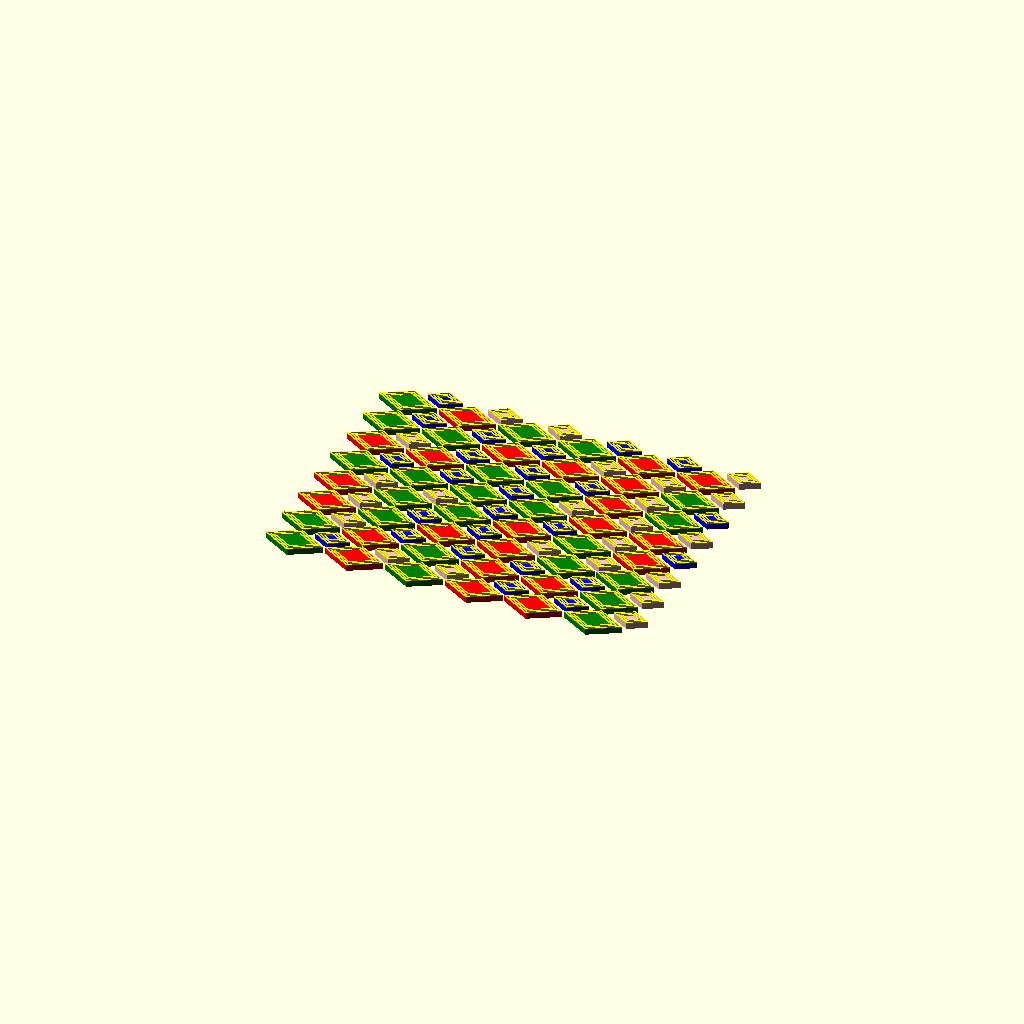
Cell 1 — every parameter at its default value.
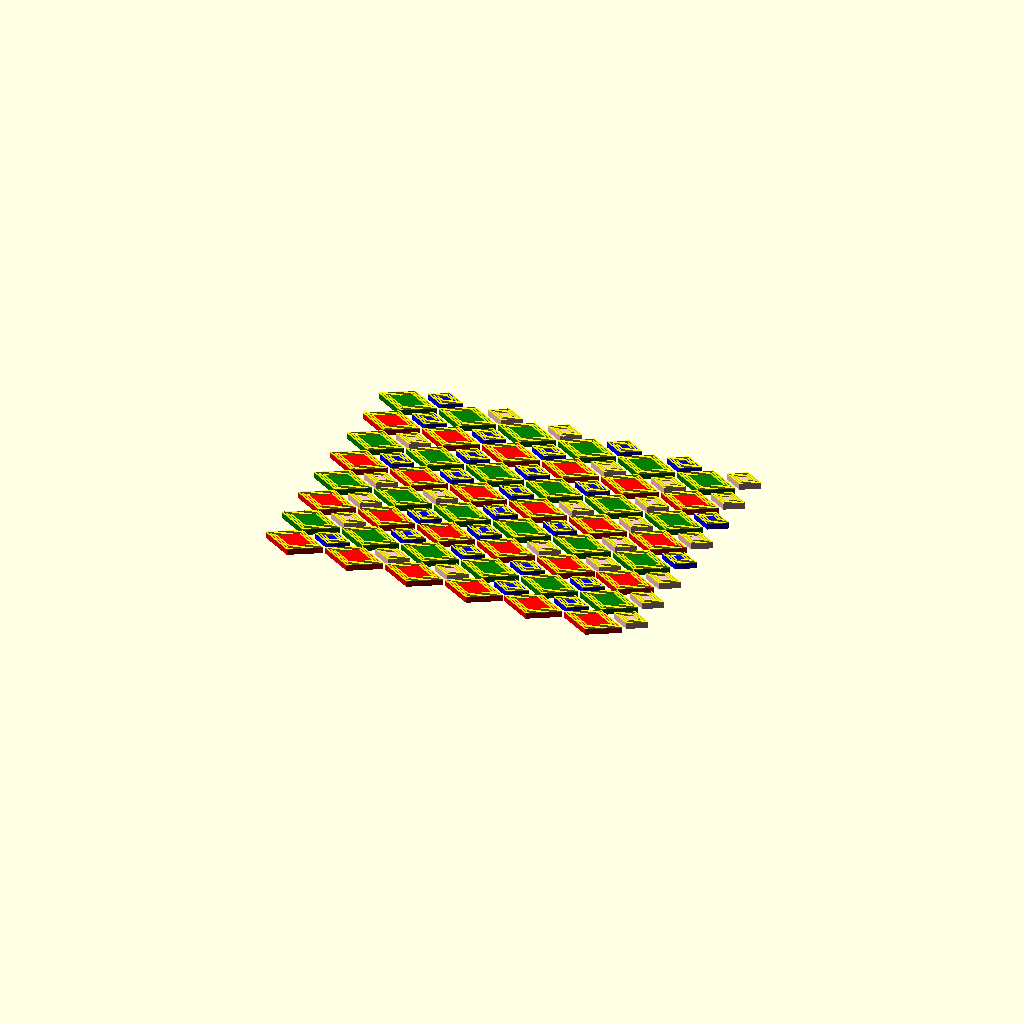
Cell 2: _PrimaryColorMode = "By Row" (everything else at default).
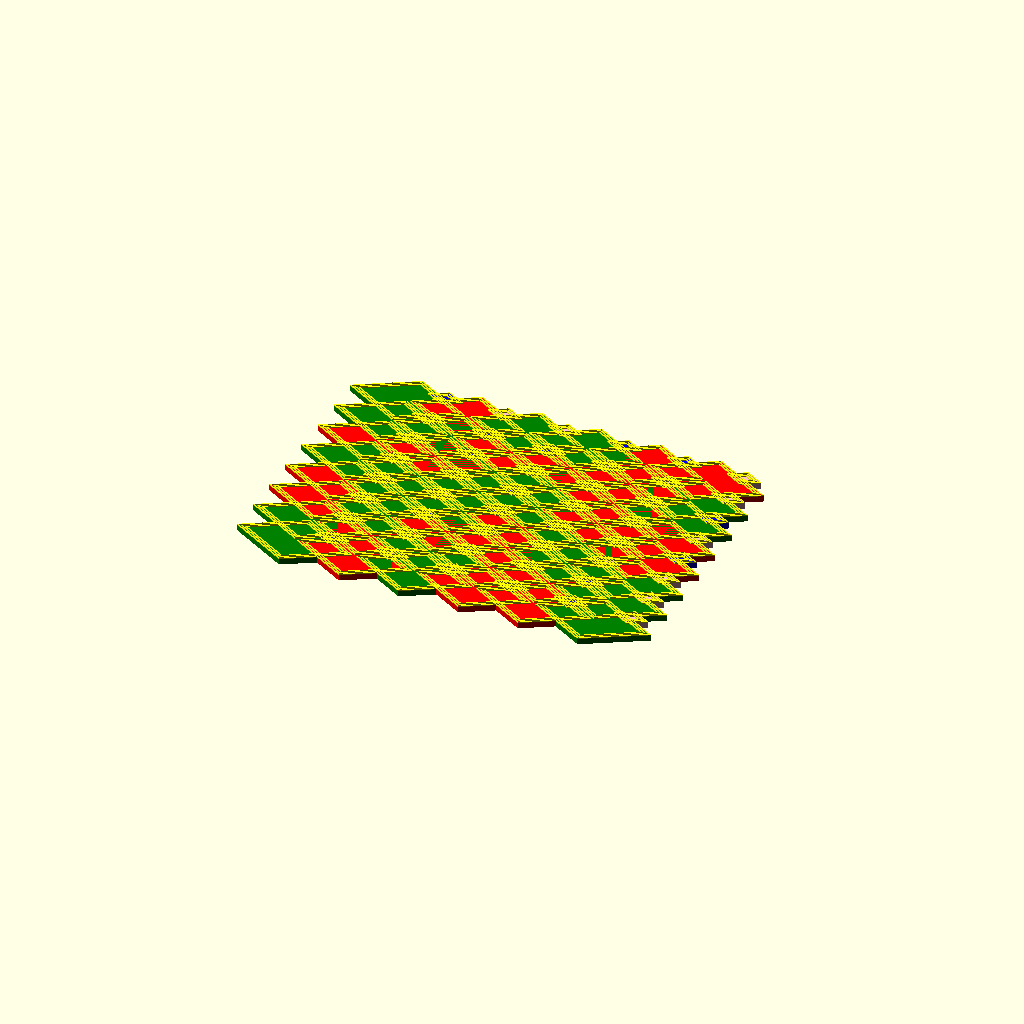
Cell 3: the same model with PrimaryDiamondSize = 20.
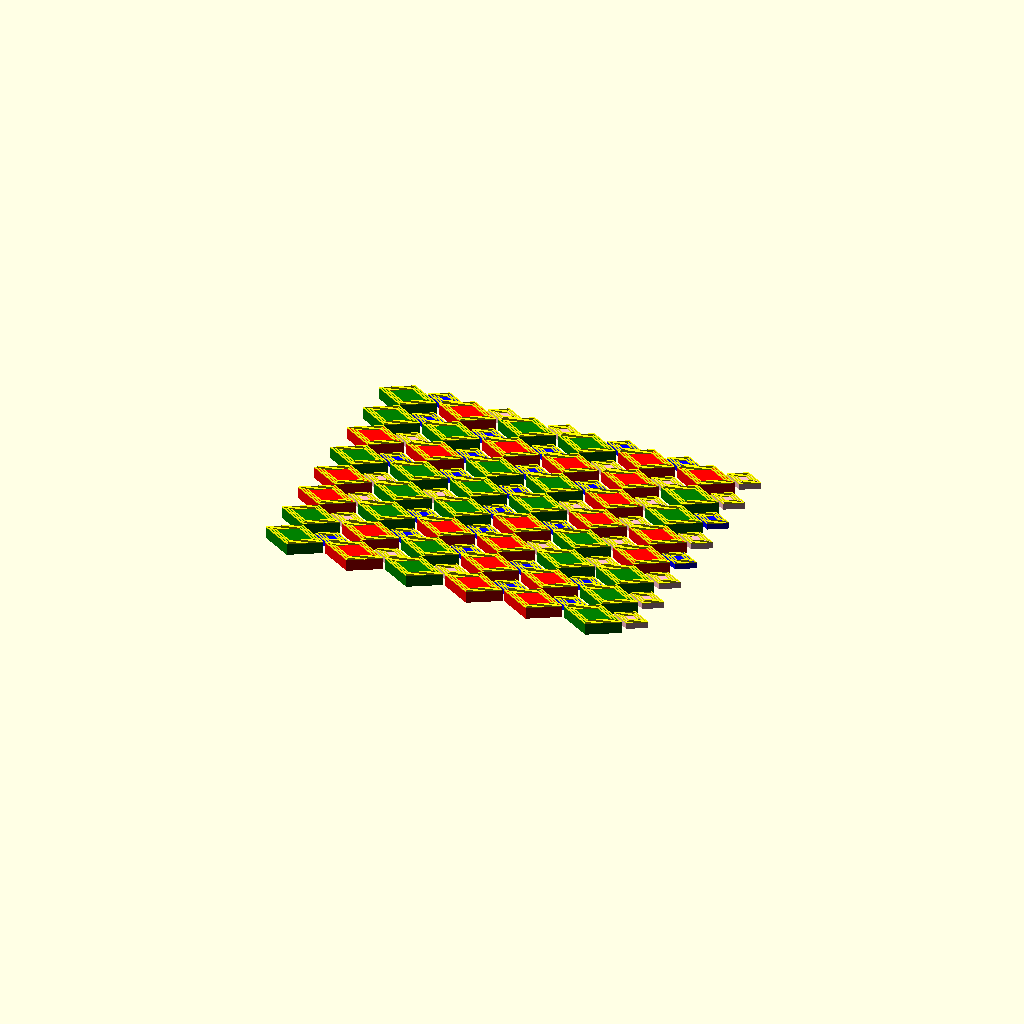
Cell 4 — PrimaryDiamondHeight set to 6, the other parameters unchanged.
All cells are drawn from one camera (rotation 55°, 0°, 25°, orthographic, colour scheme Cornfield), so only the parameter changes between them.
OpenSCAD source file diamonds.scad:
/* Diamonds */

/*
 * TODO
 *
 * Color modes for primary and filler diamonds work as follows:
 *
 * Random - Color for each diamond is chosen at random within the range of
 *          _FirstPrimaryDiamond to _LastPrimaryDiamond or _FirstFillerDiamond
 *          to _LastFillerDiamond.
 *
 * By Row - Colors cycle row by row within the respective ranges.
 *
 * By Col - Colors cycle column by column within the respective ranges.
 *
 * Diagonal - Colors cycle diagonally within the respective ranges.
 *
 * Diamond Wave - Colors cycle in a V-shaped wave.
 */
 
// Primary Diamond Size
PrimaryDiamondSize = 10;

// Primary Diamond Height
PrimaryDiamondHeight = 3;

// Filler Diamond Size
FillerDiamondSize = 6;

// Filler Diamond Height
FillerDiamondHeight = 3;

// Additional Rim Height
RimHeight = 0.5;

// Rim Thickness
RimThickness = 0.5;

// Column count
_CountX = 6;

// Row count
_CountY = 8;

// Row spacing
_SpaceY = 18;

// Column spacing
_SpaceX = 31;

/* [Multiple Extruders] */

// Primary diamond color mode
_PrimaryColorMode = "Random";       // ["Random", "By Row", "By Col", "Diagonal", "Diamond Wave"]

// Filler diamond color mode
_FillerColorMode = "Random";        // ["Random", "By Row", "By Col", "Diagonal", "Diamond Wave"]

// First primary diamond extruder
_FirstPrimaryExtruder = 1;

// Last primary diamond extruder
_LastPrimaryExtruder = 2;

// First filler diamond extruder
_FirstFillerExtruder = 3;

// Last filler diamond extruder
_LastFillerExtruder = 4;

// Rim extruder
_RimExtruder = 5;

// Random seed
_RandomSeed = 131313;

// [Extruder to render]
_WhichExtruder = "All"; // ["All", 1, 2, 3, 4, 5]

module EndCustomization(){}

// Compute values for use in color modes
_CenterX = floor(_CountX / 2);
_CenterY = floor(_CountY / 2);

// Return the extruder for the given color mode
function ExtruderForColorMode(ColorMode, X, Y, ExtruderGrid, FirstExtruder, LastExtruder) =
    (ColorMode == "Random")       ? ExtruderGrid[X][Y]                                                             :
    (ColorMode == "By Row")       ? FirstExtruder + Y       % (LastExtruder - FirstExtruder + 1)                   :  
    (ColorMode == "By Col")       ? FirstExtruder + X       % (LastExtruder - FirstExtruder + 1)                   :
    (ColorMode == "Diagonal")     ? FirstExtruder + (X + Y) % (LastExtruder - FirstExtruder + 1)                   :
	(ColorMode == "Diamond Wave") ? FirstExtruder + (min(X, _CountX - X) + Y) % (LastExtruder - FirstExtruder + 1) :
                                    -1; 
// Adjust Y so that the filler diamonds in the Diamond Wave pattern get the right colors
function AdjustYForColorMode(ColorMode, X, Y) =
    (ColorMode == "Diamond Wave" && X >= _CenterX) ? Y + 1 : Y;

// Randomize
ZZZ = rands(0, 1, 1, _RandomSeed);

/* Generate random extruders/colors for primary diamonds */
_PrimaryExtruderGrid = 
[
	for (x = [1 : _CountX]) 
		[
			for (y = [1 : _CountY])
				floor(rands(0, 1, 1)[0] * (_LastPrimaryExtruder - _FirstPrimaryExtruder + 1)) + _FirstPrimaryExtruder
		]
];

/* Generate random extruders/colors for filler diamonds */
_FillerExtruderGrid = 
[
	for (x = [1 : _CountX + 1]) 
		[
			for (y = [1 : _CountY])
				floor(rands(0, 1, 1)[0] * (_LastFillerExtruder - _FirstFillerExtruder + 1)) + _FirstFillerExtruder
		]
];

// Map a value of _WhichExtruder to an OpenSCAD color
function ExtruderColor(Extruder) = 
  (Extruder == 1  )   ? "red"    :  
  (Extruder == 2  )   ? "green"  : 
  (Extruder == 3  )   ? "blue"   : 
  (Extruder == 4  )   ? "pink"   :
  (Extruder == 5  )   ? "yellow" :
  (Extruder == "All") ? "orange" : 
                        "purple" ;

// If _WhichExtruder is "All" or is not "All" and matches the 
// requested extruder, render the child nodes.

module Extruder(DoExtruder)
{
	color(ExtruderColor(DoExtruder))
	{
		if (_WhichExtruder == "All" || DoExtruder == _WhichExtruder || DoExtruder == "All")
		{
			children();
		}
	}
}

module FlatDiamond(Size)
{
    translate([Size/2, 0, 0])
    {
        union()
        {
            circle($fn=3, r=Size);
            
            translate([-Size, 0, 0])
			{
                rotate([0 ,0, 60])
				{
                    circle($fn=3, r=Size);
				}
			}
        }
    }  
}

module Diamond(Size, Height, RimHeight, DiamondExtruder, RimExtruder)
{
    union()
    {
		// The diamond
		Extruder(DiamondExtruder)
		{
			linear_extrude(Height)
			{
				FlatDiamond(Size);
			}
        }
		
        // The rim
		Extruder(RimExtruder)
		{
			translate([0, 0, Height])
			{
				for (dd = [0 : 1.5 : 3])
				{
					linear_extrude(RimHeight)
					{
						difference()
						{
							FlatDiamond(Size - dd);
							offset(delta=-RimThickness)
							{
								FlatDiamond(Size - dd);
							}
						}
					}
				}
			}
		}
    }
}

/* Primary Diamonds */
module PrimaryDiamonds(CountX, CountY, SpaceX, SpaceY, ColorMode, FirstDiamondExtruder, LastDiamondExtruder, RimExtruder)
{
	for (x = [0 : CountX - 1])
	{
		for (y = [0 : CountY - 1])
		{
			PtX = x * SpaceX;
			PtY = y * SpaceY;
		
            // Choose extruder
            DiamondExtruder = ExtruderForColorMode(ColorMode, x, y, _PrimaryExtruderGrid, FirstDiamondExtruder, LastDiamondExtruder);
            
            // Render primary diamond
			translate([PtX, PtY, 0])
			{
				Diamond(PrimaryDiamondSize, PrimaryDiamondHeight, RimHeight, DiamondExtruder, RimExtruder);
			}
		}
	}
}

/* Filler Diamonds */
module FillerDiamonds(CountX, CountY, SpaceX, SpaceY, ColorMode, FirstDiamondExtruder, LastDiamondExtruder, RimExtruder)
{
	for (x = [0 : CountX - 1])
	{
		for (y = [0 : CountY - 1])
		{
			PtX = (x * SpaceX) + (SpaceX / 2);
			PtY = (y * SpaceY) + (SpaceY / 2);
		
            // Choose extruder
            DiamondExtruder = ExtruderForColorMode(ColorMode, x + 1, AdjustYForColorMode(ColorMode, x, y), _FillerExtruderGrid, FirstDiamondExtruder, LastDiamondExtruder);
            
            // Render filler diamond
			translate([PtX, PtY, 0])
			{
				Diamond(FillerDiamondSize, FillerDiamondHeight, RimHeight, DiamondExtruder, RimExtruder);
			}
		}
	}
}

module main()
{
	PrimaryDiamonds(_CountX, _CountY, _SpaceX, _SpaceY, _PrimaryColorMode, _FirstPrimaryExtruder, _LastPrimaryExtruder, _RimExtruder);
	FillerDiamonds(_CountX, _CountY, _SpaceX, _SpaceY, _FillerColorMode, _FirstFillerExtruder, _LastFillerExtruder, _RimExtruder);
}

main();
Customizer parameters (derived from the source; name, type, default, range or options):
PrimaryDiamondSize: number, default 10
PrimaryDiamondHeight: number, default 3
FillerDiamondSize: number, default 6
FillerDiamondHeight: number, default 3
RimHeight: number, default 0.5
RimThickness: number, default 0.5
_CountX: number, default 6
_CountY: number, default 8
_SpaceY: number, default 18
_SpaceX: number, default 31
_PrimaryColorMode: string, default "Random", options "Random", "By Row", "By Col", "Diagonal", "Diamond Wave"
_FillerColorMode: string, default "Random", options "Random", "By Row", "By Col", "Diagonal", "Diamond Wave"
_FirstPrimaryExtruder: number, default 1
_LastPrimaryExtruder: number, default 2
_FirstFillerExtruder: number, default 3
_LastFillerExtruder: number, default 4
_RimExtruder: number, default 5
_RandomSeed: number, default 131313
_WhichExtruder: string, default "All", options "All", "1", "2", "3", "4", "5"
